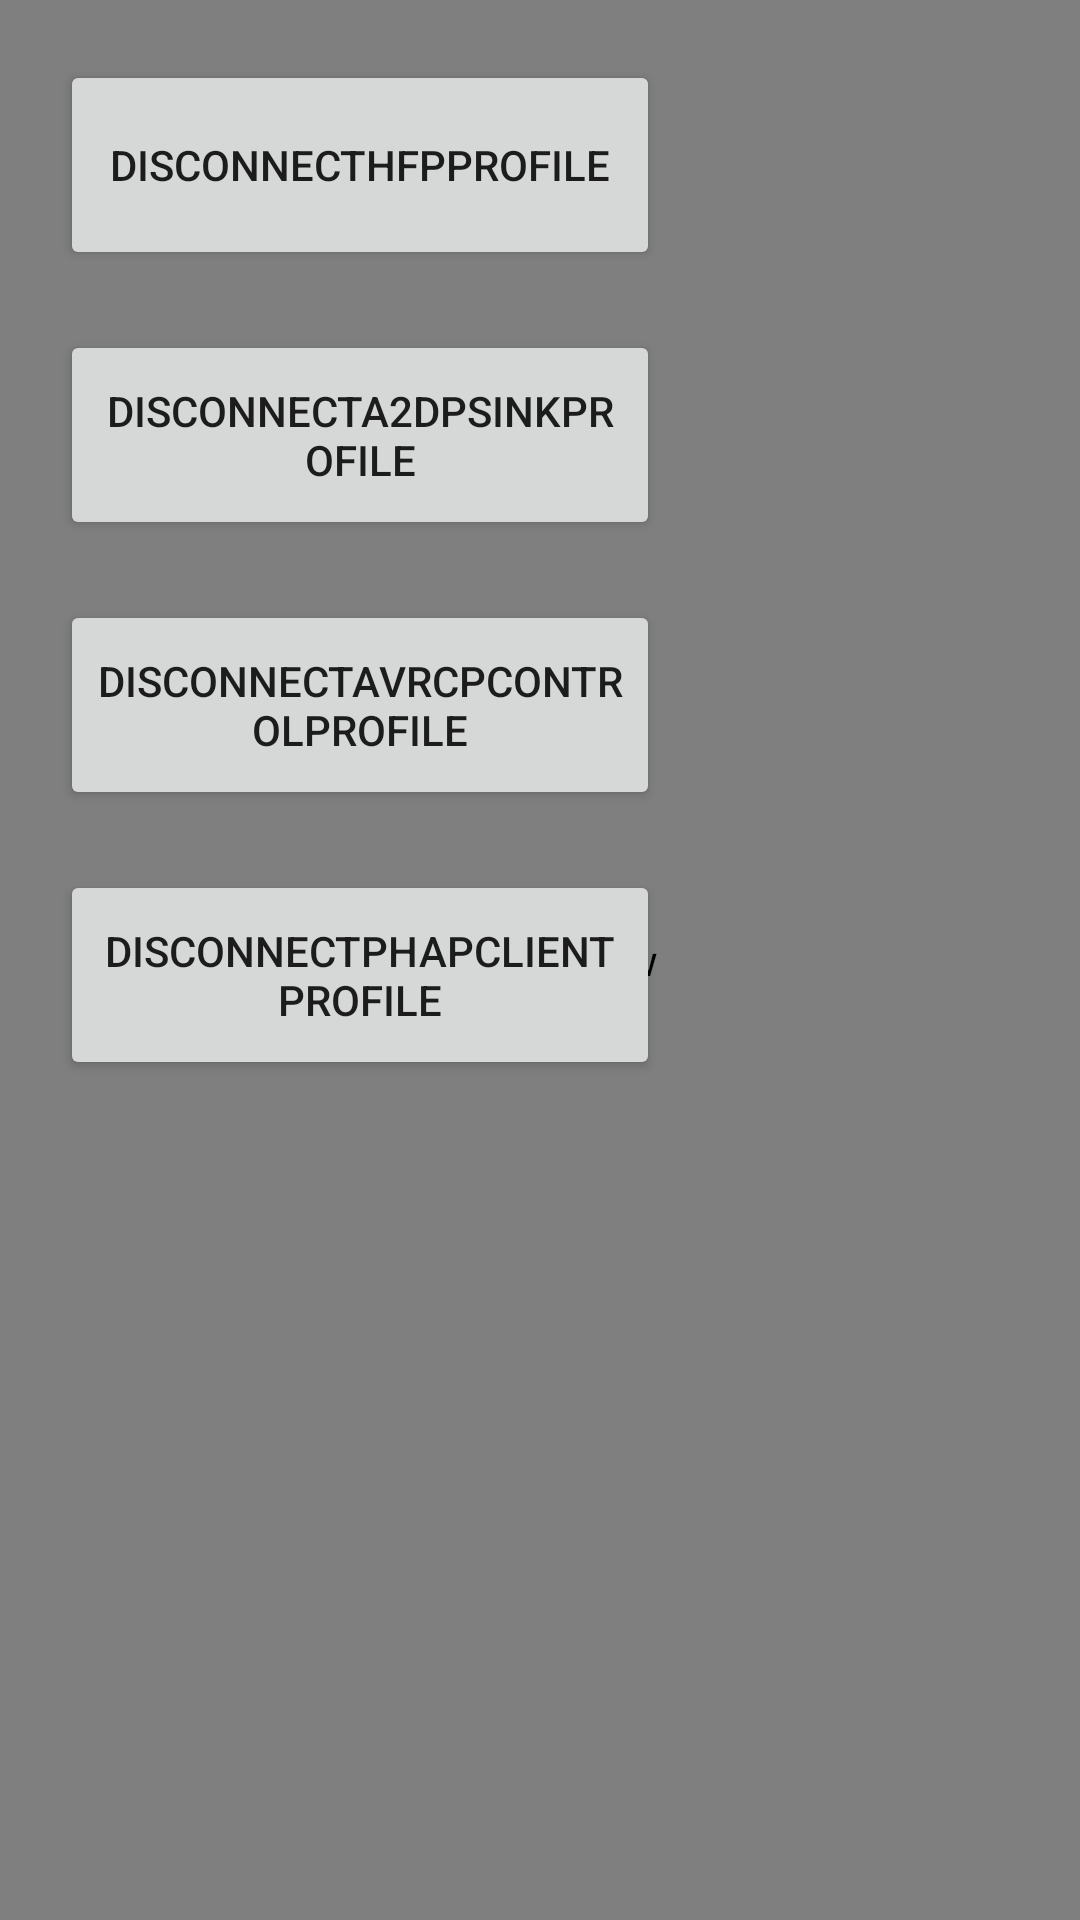

Write the Android layout XML for this screen, with the resource values it uses.
<!-- AndroidManifest.xml: application theme Theme.GrpcJniClient -->
<!-- res/layout/activity_main.xml -->
<?xml version="1.0" encoding="utf-8"?>
<androidx.constraintlayout.widget.ConstraintLayout xmlns:android="http://schemas.android.com/apk/res/android"
    xmlns:app="http://schemas.android.com/apk/res-auto"
    xmlns:tools="http://schemas.android.com/tools"
    android:layout_width="match_parent"
    android:layout_height="match_parent"
    tools:context=".MainActivity">
    
    <SurfaceView
        android:id="@+id/surface"
        android:layout_width="match_parent"
        android:layout_height="match_parent" />

    <Button
        android:id="@+id/disconnectHfpClientProfile"
        android:layout_width="200dp"
        android:layout_height="70dp"
        android:layout_marginStart="20dp"
        android:layout_marginTop="20dp"
        android:text="disconnectHfpProfile"
        app:layout_constraintLeft_toLeftOf="parent"
        app:layout_constraintTop_toTopOf="parent" />

    <Button
        android:id="@+id/disconnectA2dpSinkProfile"
        android:layout_width="200dp"
        android:layout_height="70dp"
        android:layout_marginTop="20dp"
        android:text="disconnectA2dpSinkProfile"
        app:layout_constraintLeft_toLeftOf="@+id/disconnectHfpClientProfile"
        app:layout_constraintTop_toBottomOf="@+id/disconnectHfpClientProfile" />

    <Button
        android:id="@+id/disconnectAvrcpControlProfile"
        android:layout_width="200dp"
        android:layout_height="70dp"
        android:layout_marginTop="20dp"
        android:text="disconnectAvrcpControlProfile"
        app:layout_constraintLeft_toLeftOf="@+id/disconnectA2dpSinkProfile"
        app:layout_constraintTop_toBottomOf="@+id/disconnectA2dpSinkProfile" />

    <Button
        android:id="@+id/disconnectPhapClientProfile"
        android:layout_width="200dp"
        android:layout_height="70dp"
        android:layout_marginTop="20dp"
        android:text="disconnectPhapClientProfile"
        app:layout_constraintLeft_toLeftOf="@+id/disconnectAvrcpControlProfile"
        app:layout_constraintTop_toBottomOf="@+id/disconnectAvrcpControlProfile" />

</androidx.constraintlayout.widget.ConstraintLayout>
<!-- resources referenced by this layout -->
<resources>
  <style name="Theme.GrpcJniClient" parent="Theme.MaterialComponents.DayNight.DarkActionBar">
          
          <item name="colorPrimary">@color/purple_500</item>
          <item name="colorPrimaryVariant">@color/purple_700</item>
          <item name="colorOnPrimary">@color/white</item>
          
          <item name="colorSecondary">@color/teal_200</item>
          <item name="colorSecondaryVariant">@color/teal_700</item>
          <item name="colorOnSecondary">@color/black</item>
          
          <item name="android:statusBarColor">?attr/colorPrimaryVariant</item>
          
      </style>
  <!-- not gathered from this repository: default colours our renderer supplied (Android Studio template values) -->
  <color name="purple_500">#FF6200EE</color>
  <color name="purple_700">#FF3700B3</color>
  <color name="teal_200">#FF03DAC5</color>
  <color name="teal_700">#FF018786</color>
  <color name="black">#FF000000</color>
  <color name="white">#FFFFFFFF</color>
</resources>
